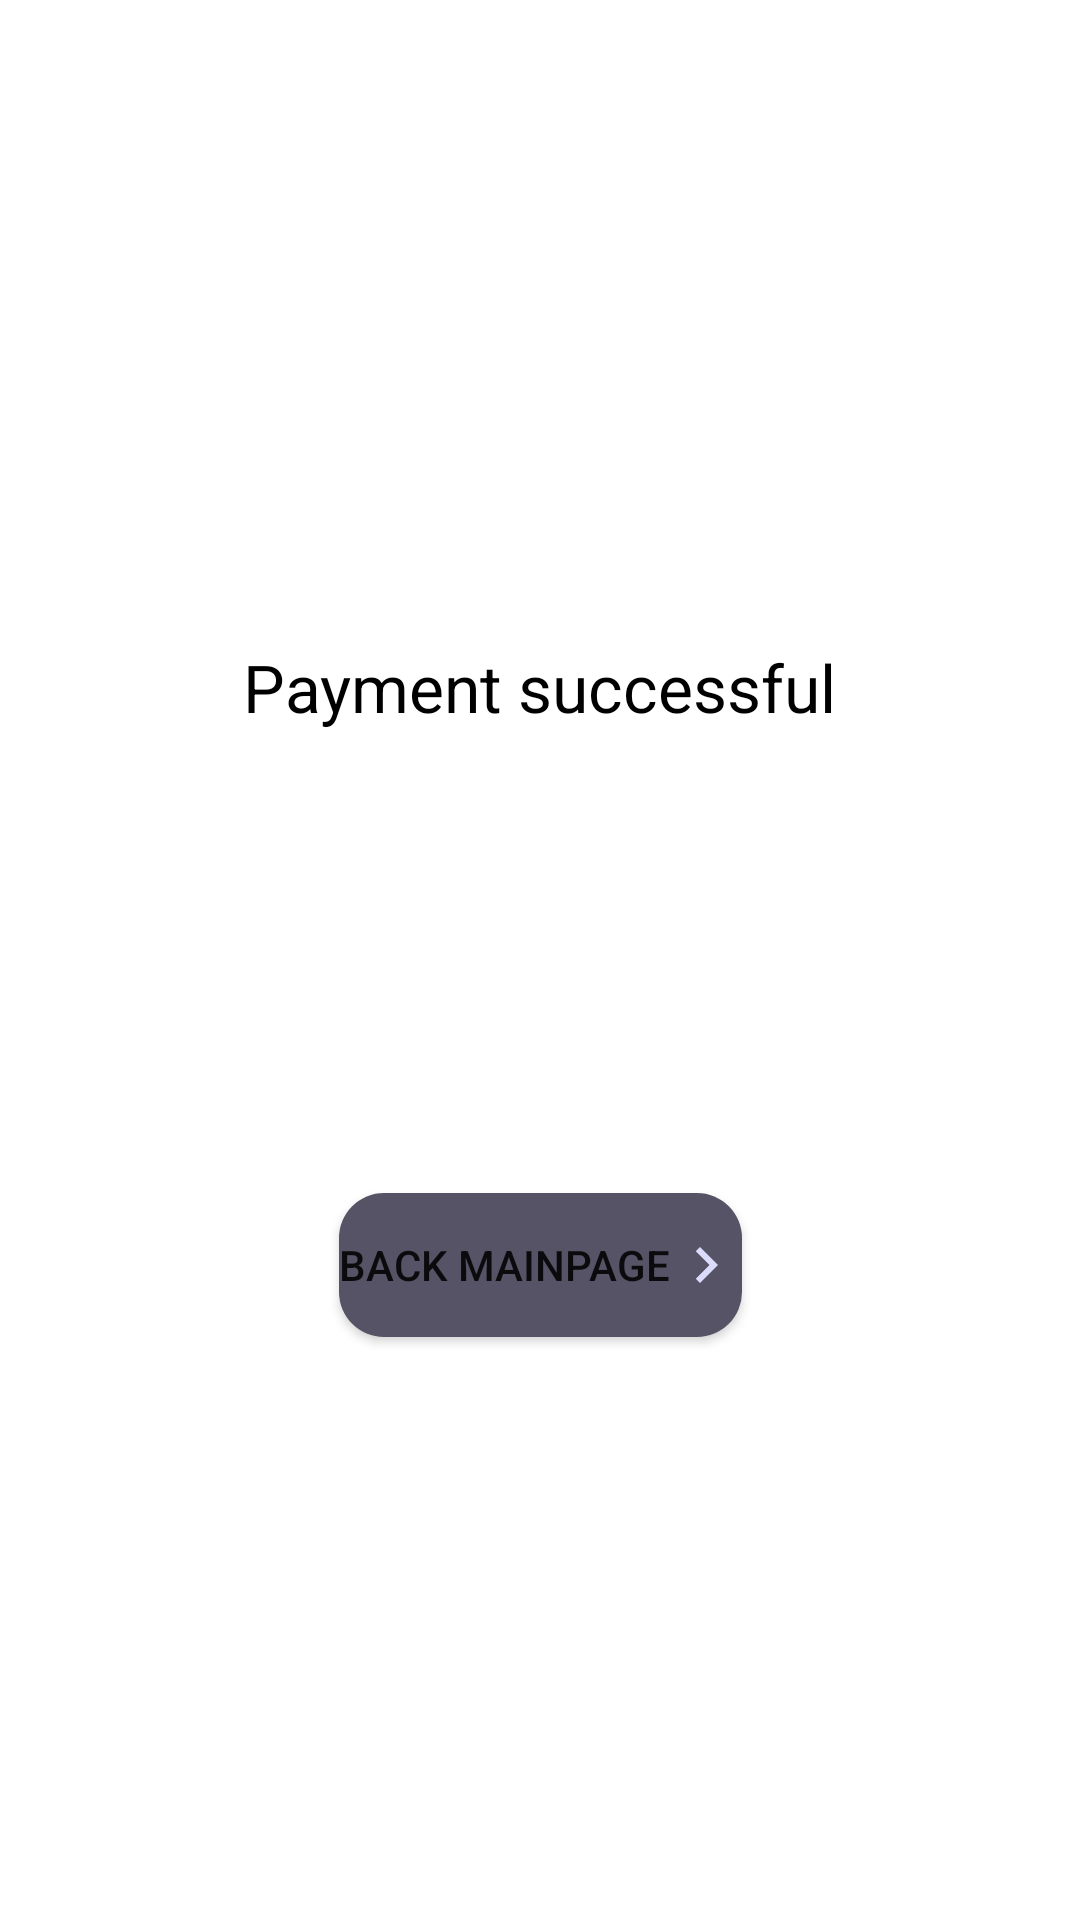

Android layout source for this screen:
<!-- AndroidManifest.xml: application theme Theme.VerticalTickets -->
<!-- res/layout/activity_succees_pay.xml -->
<?xml version="1.0" encoding="utf-8"?>
<androidx.constraintlayout.widget.ConstraintLayout xmlns:android="http://schemas.android.com/apk/res/android"
    xmlns:app="http://schemas.android.com/apk/res-auto"
    xmlns:tools="http://schemas.android.com/tools"
    android:layout_width="match_parent"
    android:layout_height="match_parent"
    tools:context=".SucceesPay">

    <TextView
        android:id="@+id/textView"
        android:layout_width="wrap_content"
        android:layout_height="wrap_content"
        android:layout_marginTop="252dp"
        android:text="Payment successful"
        android:textColor="@color/black"
        android:textSize="22dp"
        app:layout_constraintBottom_toTopOf="@+id/button3"
        app:layout_constraintEnd_toEndOf="parent"
        app:layout_constraintStart_toStartOf="parent"
        app:layout_constraintTop_toTopOf="parent"
        app:layout_constraintVertical_bias="0.089" />

    <Button
        android:id="@+id/button3"
        android:layout_width="wrap_content"
        android:layout_height="wrap_content"
        android:layout_marginTop="154dp"
        android:layout_marginBottom="232dp"
        android:text="Back MainPage"
        app:layout_constraintBottom_toBottomOf="parent"
        app:layout_constraintEnd_toEndOf="parent"
        app:layout_constraintStart_toStartOf="parent"
        app:layout_constraintTop_toBottomOf="@+id/textView"
        android:drawableRight="@drawable/ic_baseline_navigate_next_blue"
        android:background="@drawable/button"
        app:backgroundTint="#555365"
        android:onClick="backMain"
        />
</androidx.constraintlayout.widget.ConstraintLayout>
<!-- resources referenced by this layout -->
<resources>
  <color name="black">#FF000000</color>
  <!-- drawable button (drawable) -->
  <?xml version="1.0" encoding="utf-8"?>
  <shape xmlns:android="http://schemas.android.com/apk/res/android">
      <solid android:color="#555365" ></solid>
      <solid android:drawableRight="@drawable/ic_bnavigate"></solid>
      <corners
          android:topLeftRadius="15dp"
          android:topRightRadius="15dp"
          android:bottomLeftRadius="15dp"
          android:bottomRightRadius="15dp"
  
  
          />
  
  </shape>
  <!-- drawable ic_baseline_navigate_next_blue (drawable) -->
  <vector android:height="24dp" android:tint="#DBDCFC"
      android:viewportHeight="24" android:viewportWidth="24"
      android:width="24dp" xmlns:android="http://schemas.android.com/apk/res/android">
      <path android:fillColor="@android:color/white" android:pathData="M10,6L8.59,7.41 13.17,12l-4.58,4.59L10,18l6,-6z"/>
  </vector>
  <style name="Theme.VerticalTickets" parent="Theme.MaterialComponents.DayNight.NoActionBar">
          
          <item name="colorPrimary">@color/purple_500</item>
          <item name="colorPrimaryVariant">@color/purple_700</item>
          <item name="colorOnPrimary">@color/white</item>
          
          <item name="colorSecondary">@color/teal_200</item>
          <item name="colorSecondaryVariant">@color/teal_700</item>
          <item name="colorOnSecondary">@color/black</item>
          
  
          
      </style>
  <!-- drawable ic_bnavigate (drawable) -->
  <vector android:height="35dp" android:tint="#E2E4FF"
      android:viewportHeight="24" android:viewportWidth="24"
      android:width="35dp" xmlns:android="http://schemas.android.com/apk/res/android">
      <path android:fillColor="@android:color/white" android:pathData="M10,6L8.59,7.41 13.17,12l-4.58,4.59L10,18l6,-6z"/>
  </vector>
  <color name="purple_500">#FF6200EE</color>
  <color name="purple_700">#FF3700B3</color>
  <color name="white">#FFFFFFFF</color>
  <color name="teal_200">#FF03DAC5</color>
  <color name="teal_700">#FF018786</color>
</resources>
